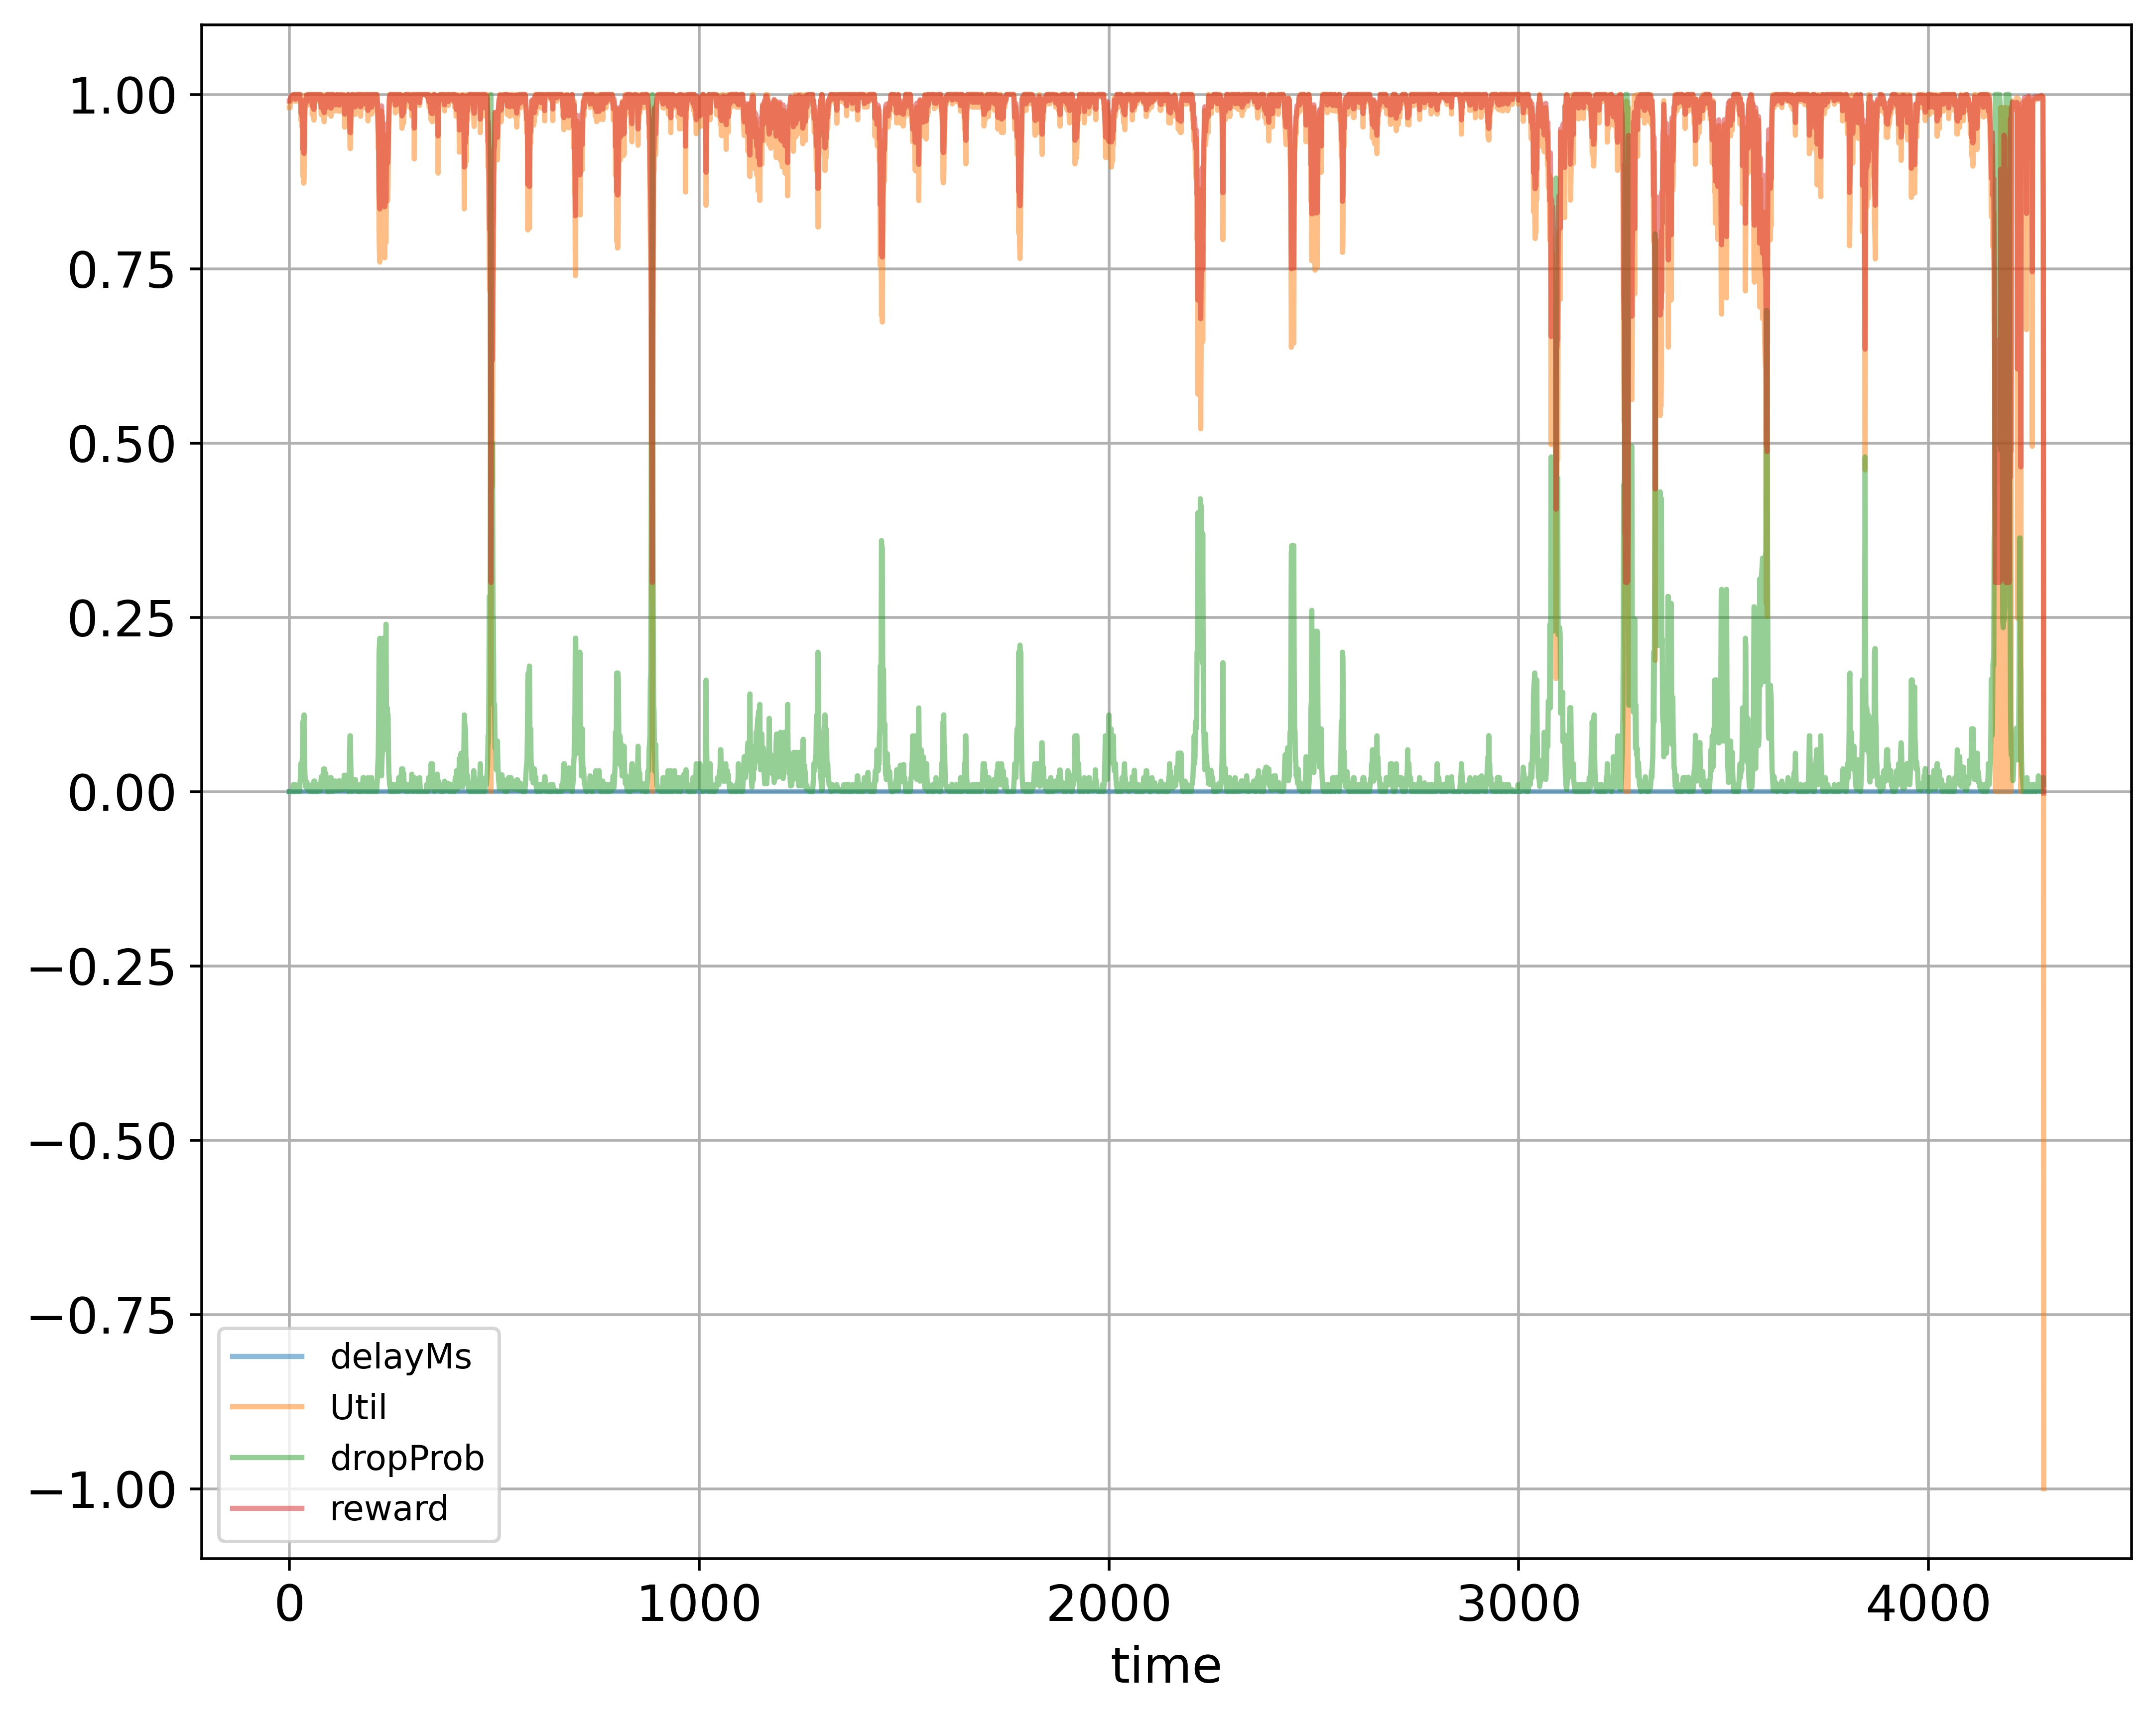

The table this chart was drawn from, first rows:
time; delayMs; Util; dropProb; reward
0; 0.0; 0.9811; 0.0; 0.9906
1; 0.0; 0.9811; 0.0; 0.9906
2; 0.0; 0.9811; 0.0; 0.9906
3; 0.0; 0.9905; 0.0; 0.9952
4; 0.0; 0.9936; 0.0; 0.9968
5; 0.0; 0.9952; 0.0; 0.9976
6; 0.0; 0.9968; 0.0; 0.9984
7; 0.0; 0.9979; 0.0; 0.9989
8; 0.0; 0.9986; 0.0; 0.9993
9; 0.0; 0.9905; 0.0; 0.9952
10; 0.0; 0.999; 0.01; 0.9975
11; 0.0; 0.9994; 0.0; 0.9997
12; 0.0; 0.9996; 0.01; 0.9978
13; 0.0; 0.9997; 0.0; 0.9999
14; 0.0; 0.9998; 0.0; 0.9999
15; 0.0; 0.9905; 0.01; 0.9932
16; 0.0; 0.9901; 0.005; 0.9941
17; 0.0; 0.9998; 0.0025; 0.9994
18; 0.0; 0.9998; 0.00125; 0.9997
19; 0.0; 0.9998; 0.000625; 0.9998
20; 0.0; 0.9998; 0.0003125; 0.9999
21; 0.0; 0.9998; 0.0001562; 0.9999
22; 0.0; 0.9998; 0.0001562; 0.9999
23; 0.0; 0.9998; 0.0; 0.9999
24; 0.0; 0.9998; 0.0; 0.9999
25; 0.0; 0.9998; 0.0; 0.9999
26; 0.0; 0.9902; 0.01; 0.9931
27; 0.0; 0.9902; 0.02; 0.9911
28; 0.0; 0.9998; 0.04; 0.9919
29; 0.0; 0.9614; 0.04; 0.9727
30; 0.0; 0.9905; 0.03; 0.9892
31; 0.0; 0.953; 0.04; 0.9685
32; 0.0; 0.9686; 0.05; 0.9743
33; 0.0; 0.8827; 0.1; 0.9213
34; 0.0; 0.9608; 0.05; 0.9704
35; 0.0; 0.8727; 0.1; 0.9164
36; 0.0; 0.8748; 0.11; 0.9154
37; 0.0; 0.9229; 0.055; 0.9505
38; 0.0; 0.9713; 0.0275; 0.9801
39; 0.0; 0.9903; 0.01375; 0.9924
40; 0.0; 0.9906; 0.006875; 0.9939
41; 0.0; 0.9917; 0.01375; 0.9931
42; 0.0; 0.9998; 0.006875; 0.9985
43; 0.0; 0.9842; 0.01375; 0.9894
44; 0.0; 0.992; 0.00375; 0.9953
45; 0.0; 0.9998; 0.00375; 0.9992
46; 0.0; 0.9998; 0.001875; 0.9995
47; 0.0; 0.9998; 0.0009375; 0.9997
48; 0.0; 0.9998; 0.0009375; 0.9997
49; 0.0; 0.9904; 0.001875; 0.9948
50; 0.0; 0.9984; 0.0009375; 0.999
51; 0.0; 0.9998; 0.0009375; 0.9997
52; 0.0; 0.9998; 0.0; 0.9999
53; 0.0; 0.9998; 0.0; 0.9999
54; 0.0; 0.9998; 0.0; 0.9999
55; 0.0; 0.9998; 0.0; 0.9999
56; 0.0; 0.971; 0.01; 0.9835
57; 0.0; 0.9998; 0.0; 0.9999
58; 0.0; 0.9902; 0.01; 0.9931
59; 0.0; 0.9998; 0.005; 0.9989
... 4,222 more rows
